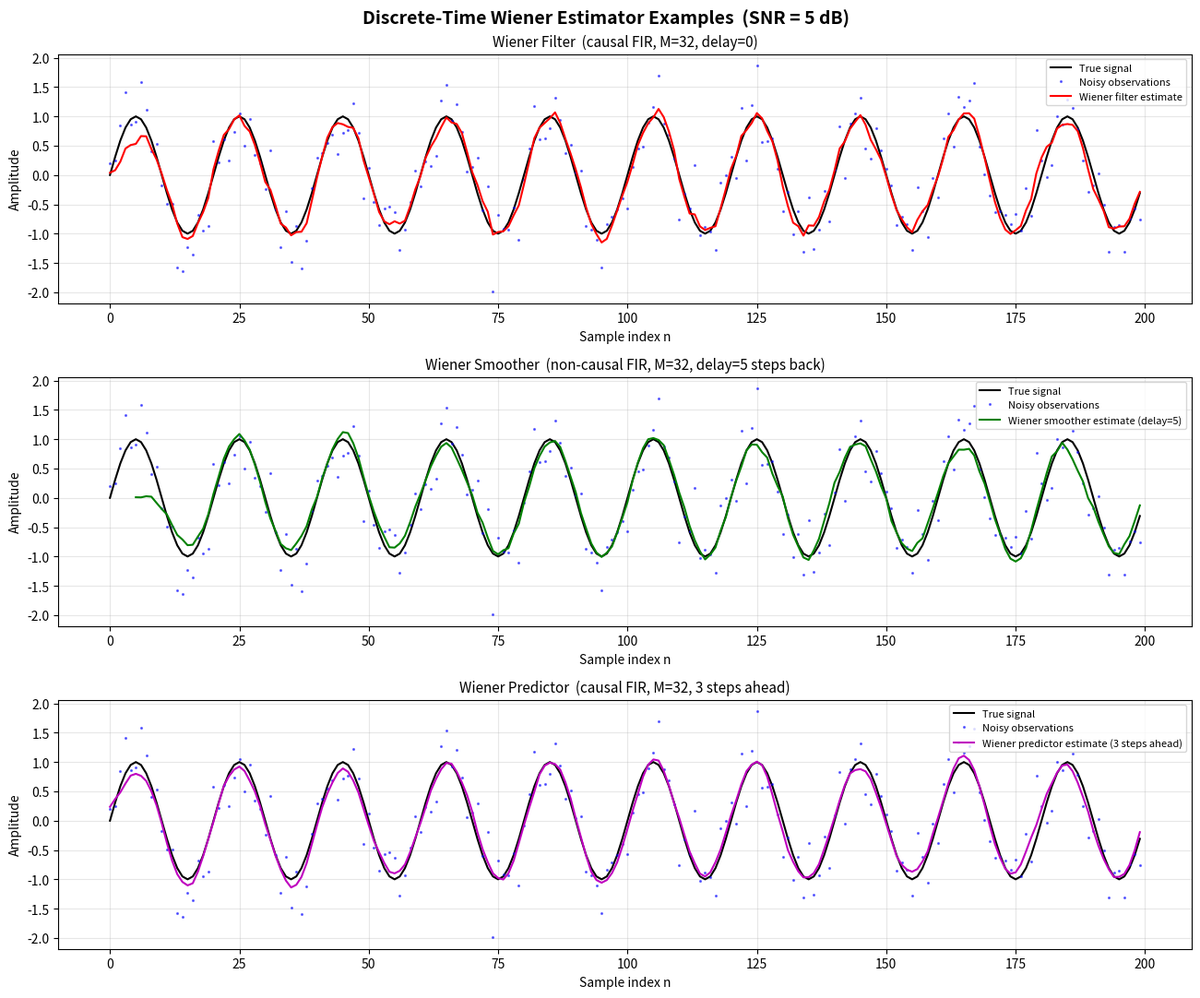

This figure's Python source:
# Generated: 2026-04-08 19:00:33
# ============================================================

# Generated by: anthropic/claude-sonnet-4-6 (Cloud)
# Date: 2026-04-08 19:00:33
# AutoCoder System - Automated Code Generation

import numpy as np
import matplotlib.pyplot as plt
from scipy.linalg import toeplitz

# Reproducibility
np.random.seed(42)

# Signal parameters
N        = 256
fs       = 1.0
f0       = 0.05
t        = np.arange(N)
signal   = np.sin(2 * np.pi * f0 * t)

# Noise calibration (SNR ~ 5 dB)
SNR_dB   = 5.0
SNR_lin  = 10 ** (SNR_dB / 10)
sig_pwr  = np.mean(signal ** 2)
noise_std = np.sqrt(sig_pwr / SNR_lin)
noise    = noise_std * np.random.randn(N)
obs      = signal + noise

# Helper: build Wiener-Hopf system
def wiener_hopf(obs, signal, M, delay=0):
    """
    Solve the Wiener-Hopf equations for a causal FIR filter of length M.
    delay > 0  -> smoother (non-causal in spirit; shift the desired signal)
    delay < 0  -> predictor (desired signal is ahead of observations)
    Returns filter coefficients h of length M.
    """
    r_xx = np.correlate(obs, obs, mode='full') / N
    mid  = N - 1
    r_xx_vec = r_xx[mid : mid + M]
    R_xx = toeplitz(r_xx_vec)

    desired = np.roll(signal, -delay)
    r_dx = np.correlate(desired, obs, mode='full') / N
    r_dx_vec = r_dx[mid : mid + M]

    h = np.linalg.solve(R_xx + 1e-10 * np.eye(M), r_dx_vec)
    return h

def apply_fir(h, obs):
    """Apply causal FIR filter h to obs (zero-pad at the start)."""
    M   = len(h)
    out = np.zeros(len(obs))
    for n in range(len(obs)):
        for k in range(M):
            if n - k >= 0:
                out[n] += h[k] * obs[n - k]
    return out

# (1) Wiener Filter (delay=0, causal, current-time estimation)
M_filter = 32
h_filter = wiener_hopf(obs, signal, M_filter, delay=0)
est_filter = apply_fir(h_filter, obs)

# (2) Wiener Smoother (delay=+5, access to future observations)
M_smooth     = 32
smooth_delay = 5
h_smooth     = wiener_hopf(obs, signal, M_smooth, delay=smooth_delay)
est_smooth_raw = apply_fir(h_smooth, obs)
est_smooth   = np.roll(est_smooth_raw, smooth_delay)
est_smooth[:smooth_delay] = np.nan

# (3) Wiener Predictor (predict 3 steps ahead)
M_pred     = 32
pred_steps = 3
h_pred     = wiener_hopf(obs, signal, M_pred, delay=-pred_steps)
est_pred_raw = apply_fir(h_pred, obs)
est_pred   = np.roll(est_pred_raw, -pred_steps)
est_pred[-pred_steps:] = np.nan

# Plotting
fig, axes = plt.subplots(3, 1, figsize=(13, 11))
plt.suptitle("Discrete-Time Wiener Estimator Examples  (SNR = 5 dB)", y=0.98,
             fontsize=14, fontweight='bold')

plot_range = slice(0, 200)

# Subplot 1: Wiener Filter
ax = axes[0]
ax.plot(t[plot_range], signal[plot_range], 'k-',  lw=1.5, label='True signal')
ax.plot(t[plot_range], obs[plot_range],    'b.',  ms=2.5, alpha=0.5, label='Noisy observations')
ax.plot(t[plot_range], est_filter[plot_range], 'r-', lw=1.5, label='Wiener filter estimate')
ax.set_title(f'Wiener Filter  (causal FIR, M={M_filter}, delay=0)', fontsize=11)
ax.set_xlabel('Sample index n')
ax.set_ylabel('Amplitude')
ax.legend(loc='upper right', fontsize=8)
ax.grid(True, alpha=0.3)

# Subplot 2: Wiener Smoother
ax = axes[1]
ax.plot(t[plot_range], signal[plot_range], 'k-',  lw=1.5, label='True signal')
ax.plot(t[plot_range], obs[plot_range],    'b.',  ms=2.5, alpha=0.5, label='Noisy observations')
ax.plot(t[plot_range], est_smooth[plot_range], 'g-', lw=1.5,
        label=f'Wiener smoother estimate (delay={smooth_delay})')
ax.set_title(f'Wiener Smoother  (non-causal FIR, M={M_smooth}, delay={smooth_delay} steps back)',
             fontsize=11)
ax.set_xlabel('Sample index n')
ax.set_ylabel('Amplitude')
ax.legend(loc='upper right', fontsize=8)
ax.grid(True, alpha=0.3)

# Subplot 3: Wiener Predictor
ax = axes[2]
ax.plot(t[plot_range], signal[plot_range], 'k-',  lw=1.5, label='True signal')
ax.plot(t[plot_range], obs[plot_range],    'b.',  ms=2.5, alpha=0.5, label='Noisy observations')
ax.plot(t[plot_range], est_pred[plot_range], 'm-', lw=1.5,
        label=f'Wiener predictor estimate ({pred_steps} steps ahead)')
ax.set_title(f'Wiener Predictor  (causal FIR, M={M_pred}, {pred_steps} steps ahead)',
             fontsize=11)
ax.set_xlabel('Sample index n')
ax.set_ylabel('Amplitude')
ax.legend(loc='upper right', fontsize=8)
ax.grid(True, alpha=0.3)

plt.tight_layout()
plt.show()

# Performance summary
def mse(a, b, mask=None):
    if mask is not None:
        a, b = a[mask], b[mask]
    return np.mean((a - b) ** 2)

valid_smooth = ~np.isnan(est_smooth)
valid_pred   = ~np.isnan(est_pred)

print("=" * 52)
print("  Wiener Estimator Performance Summary")
print("=" * 52)
print(f"  Noise variance          : {noise_std**2:.4f}")
print(f"  Signal power            : {sig_pwr:.4f}")
print(f"  SNR                     : {SNR_dB:.1f} dB")
print("-" * 52)
print(f"  MSE - Noisy obs         : {mse(signal, obs):.4f}")
print(f"  MSE - Wiener Filter     : {mse(signal, est_filter):.4f}")
print(f"  MSE - Wiener Smoother   : {mse(signal[valid_smooth], est_smooth[valid_smooth]):.4f}")
print(f"  MSE - Wiener Predictor  : {mse(signal[valid_pred],  est_pred[valid_pred]):.4f}")
print("=" * 52)
print("Plot rendered successfully.")
